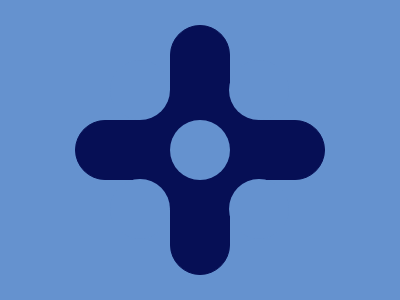

Reproduce this picture with HTML and CSS.

<div class="center-square"></div>
<div class="horizontal-rectangle"></div>
<div class="vertical-rectangle"></div>
<div class="circle center"></div>
<div class="circle top-left"></div>
<div class="circle top-right"></div>
<div class="circle bottom-left"></div>
<div class="circle bottom-right"></div>
<style>
  body {
    margin: 0;
    padding: 0;
    background: #6592CF;
  }
  .center-square {
    background: #060F55;
    width: 120px;
    height: 120px;
    position: absolute;
    top: 90px;
    left: 140px;
  }
.horizontal-rectangle, .vertical-rectangle {
    position: absolute;
    top: 120px;
    left: 75px;
    width: 248px;
    height: 58px;
    background: #060F55;
    border-radius: 30px;
    border: 1px solid #060F55;
  }
  .vertical-rectangle {
    transform: rotate(90deg);
  }
  .circle {
    width: 60px;
    height: 60px;
    background: #6592CF;
    border-radius: 30px;
    position: absolute;
  }
  .center {
    top: 120px;
    left: 170px;
  }
  .top-right {
    top: 60px;
    left: 229px;
  }
  .top-left {
    top: 60px;
    left: 110px;
  }
  .bottom-right {
    top: 179px;
    left: 229px;
  }
  .bottom-left {
    top: 179px;
    left: 110px;
  }
</style>
